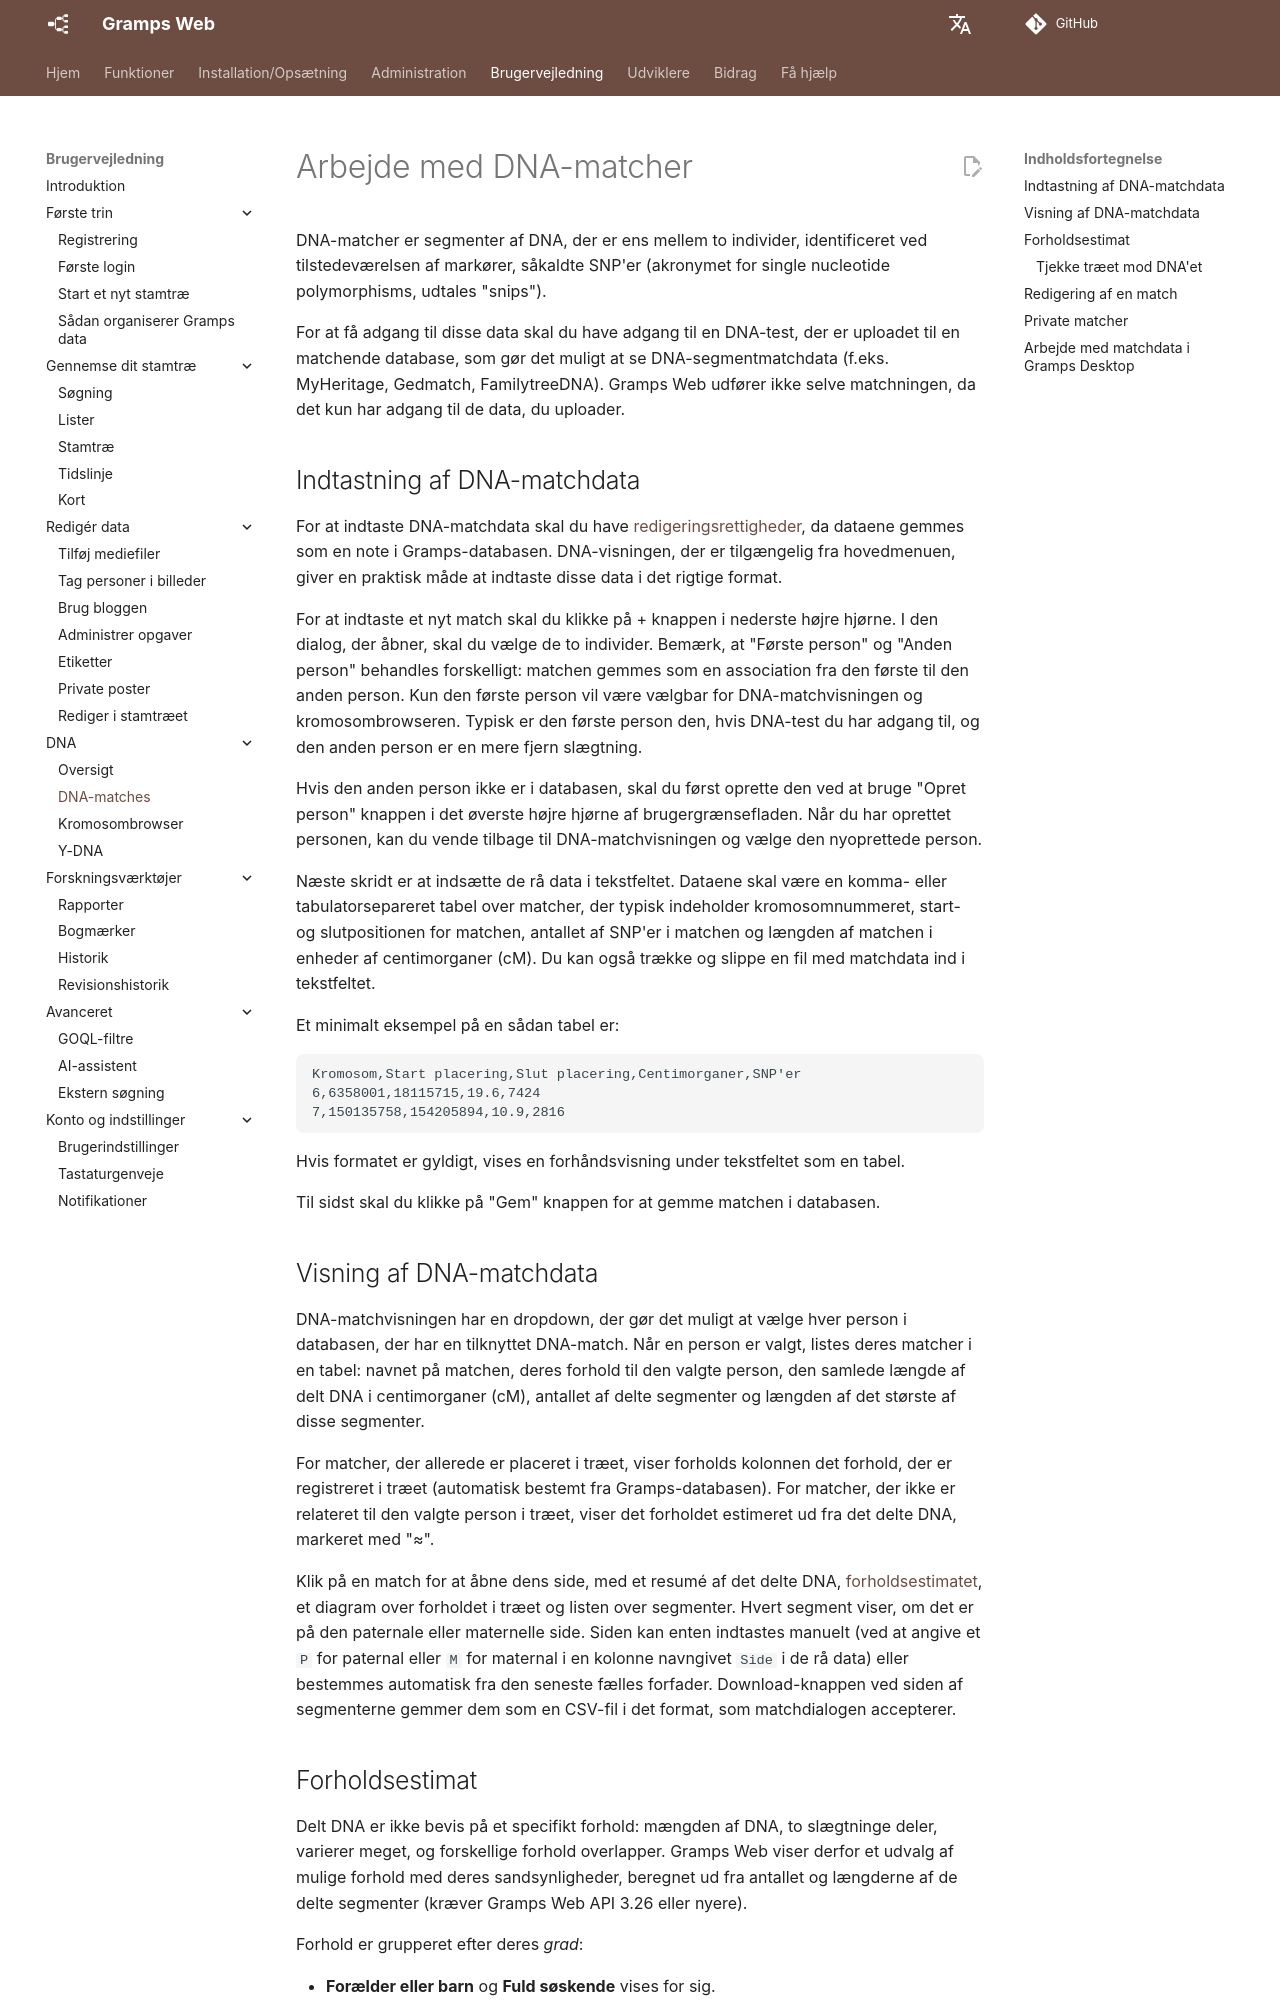

repository: gramps-project/gramps-web-docs · page: da/user-guide/dna-matches/index.html · generator: mkdocs

# Arbejde med DNA-matcher

DNA-matcher er segmenter af DNA, der er ens mellem to individer, identificeret ved tilstedeværelsen af markører, såkaldte SNP'er (akronymet for single nucleotide polymorphisms, udtales "snips").

For at få adgang til disse data skal du have adgang til en DNA-test, der er uploadet til en matchende database, som gør det muligt at se DNA-segmentmatchdata (f.eks. MyHeritage, Gedmatch, FamilytreeDNA). Gramps Web udfører ikke selve matchningen, da det kun har adgang til de data, du uploader.

## Indtastning af DNA-matchdata

For at indtaste DNA-matchdata skal du have [redigeringsrettigheder](../install_setup/users.md), da dataene gemmes som en note i Gramps-databasen. DNA-visningen, der er tilgængelig fra hovedmenuen, giver en praktisk måde at indtaste disse data i det rigtige format.

For at indtaste et nyt match skal du klikke på + knappen i nederste højre hjørne. I den dialog, der åbner, skal du vælge de to individer. Bemærk, at "Første person" og "Anden person" behandles forskelligt: matchen gemmes som en association fra den første til den anden person. Kun den første person vil være vælgbar for DNA-matchvisningen og kromosombrowseren. Typisk er den første person den, hvis DNA-test du har adgang til, og den anden person er en mere fjern slægtning.

Hvis den anden person ikke er i databasen, skal du først oprette den ved at bruge "Opret person" knappen i det øverste højre hjørne af brugergrænsefladen. Når du har oprettet personen, kan du vende tilbage til DNA-matchvisningen og vælge den nyoprettede person.

Næste skridt er at indsætte de rå data i tekstfeltet. Dataene skal være en komma- eller tabulatorsepareret tabel over matcher, der typisk indeholder kromosomnummeret, start- og slutpositionen for matchen, antallet af SNP'er i matchen og længden af matchen i enheder af centimorganer (cM). Du kan også trække og slippe en fil med matchdata ind i tekstfeltet.

Et minimalt eksempel på en sådan tabel er:

```csv
Kromosom,Start placering,Slut placering,Centimorganer,SNP'er
6,6358001,18115715,19.6,7424
7,150135758,154205894,10.9,2816
```

Hvis formatet er gyldigt, vises en forhåndsvisning under tekstfeltet som en tabel.

Til sidst skal du klikke på "Gem" knappen for at gemme matchen i databasen.

## Visning af DNA-matchdata

DNA-matchvisningen har en dropdown, der gør det muligt at vælge hver person i databasen, der har en tilknyttet DNA-match. Når en person er valgt, listes deres matcher i en tabel: navnet på matchen, deres forhold til den valgte person, den samlede længde af delt DNA i centimorganer (cM), antallet af delte segmenter og længden af det største af disse segmenter.

For matcher, der allerede er placeret i træet, viser forholds kolonnen det forhold, der er registreret i træet (automatisk bestemt fra Gramps-databasen). For matcher, der ikke er relateret til den valgte person i træet, viser det forholdet estimeret ud fra det delte DNA, markeret med "≈".

Klik på en match for at åbne dens side, med et resumé af det delte DNA, [forholdsestimatet](#relationship-estimate), et diagram over forholdet i træet og listen over segmenter. Hvert segment viser, om det er på den paternale eller maternelle side. Siden kan enten indtastes manuelt (ved at angive et `P` for paternal eller `M` for maternal i en kolonne navngivet `Side` i de rå data) eller bestemmes automatisk fra den seneste fælles forfader. Download-knappen ved siden af segmenterne gemmer dem som en CSV-fil i det format, som matchdialogen accepterer.
